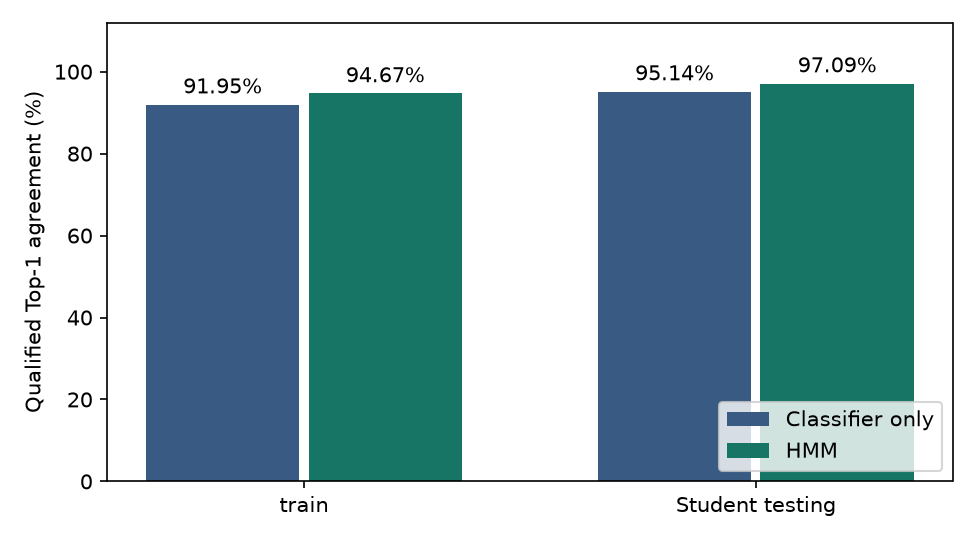

Values plotted in this chart, from the file beside it:
partition, trips, original, matched, with_candidates, qualified, eligible, candidate_misses, classifier_correct, hmm_correct, match_coverage, candidate_coverage, eligible_coverage, qualified_candidate_recall, classifier_top1, hmm_top1, correct_delta, top1_delta_pp
train, 4, 23535, 7016, 7016, 4116, 4111, 5, 3780, 3892, 0.2981, 0.2981, 0.1747, 0.9988, 0.9195, 0.9467, 112, 2.724
student_test, 10, 19160, 19160, 19160, 13335, 13325, 10, 12678, 12937, 1.0, 1.0, 0.6955, 0.9993, 0.9514, 0.9709, 259, 1.944
